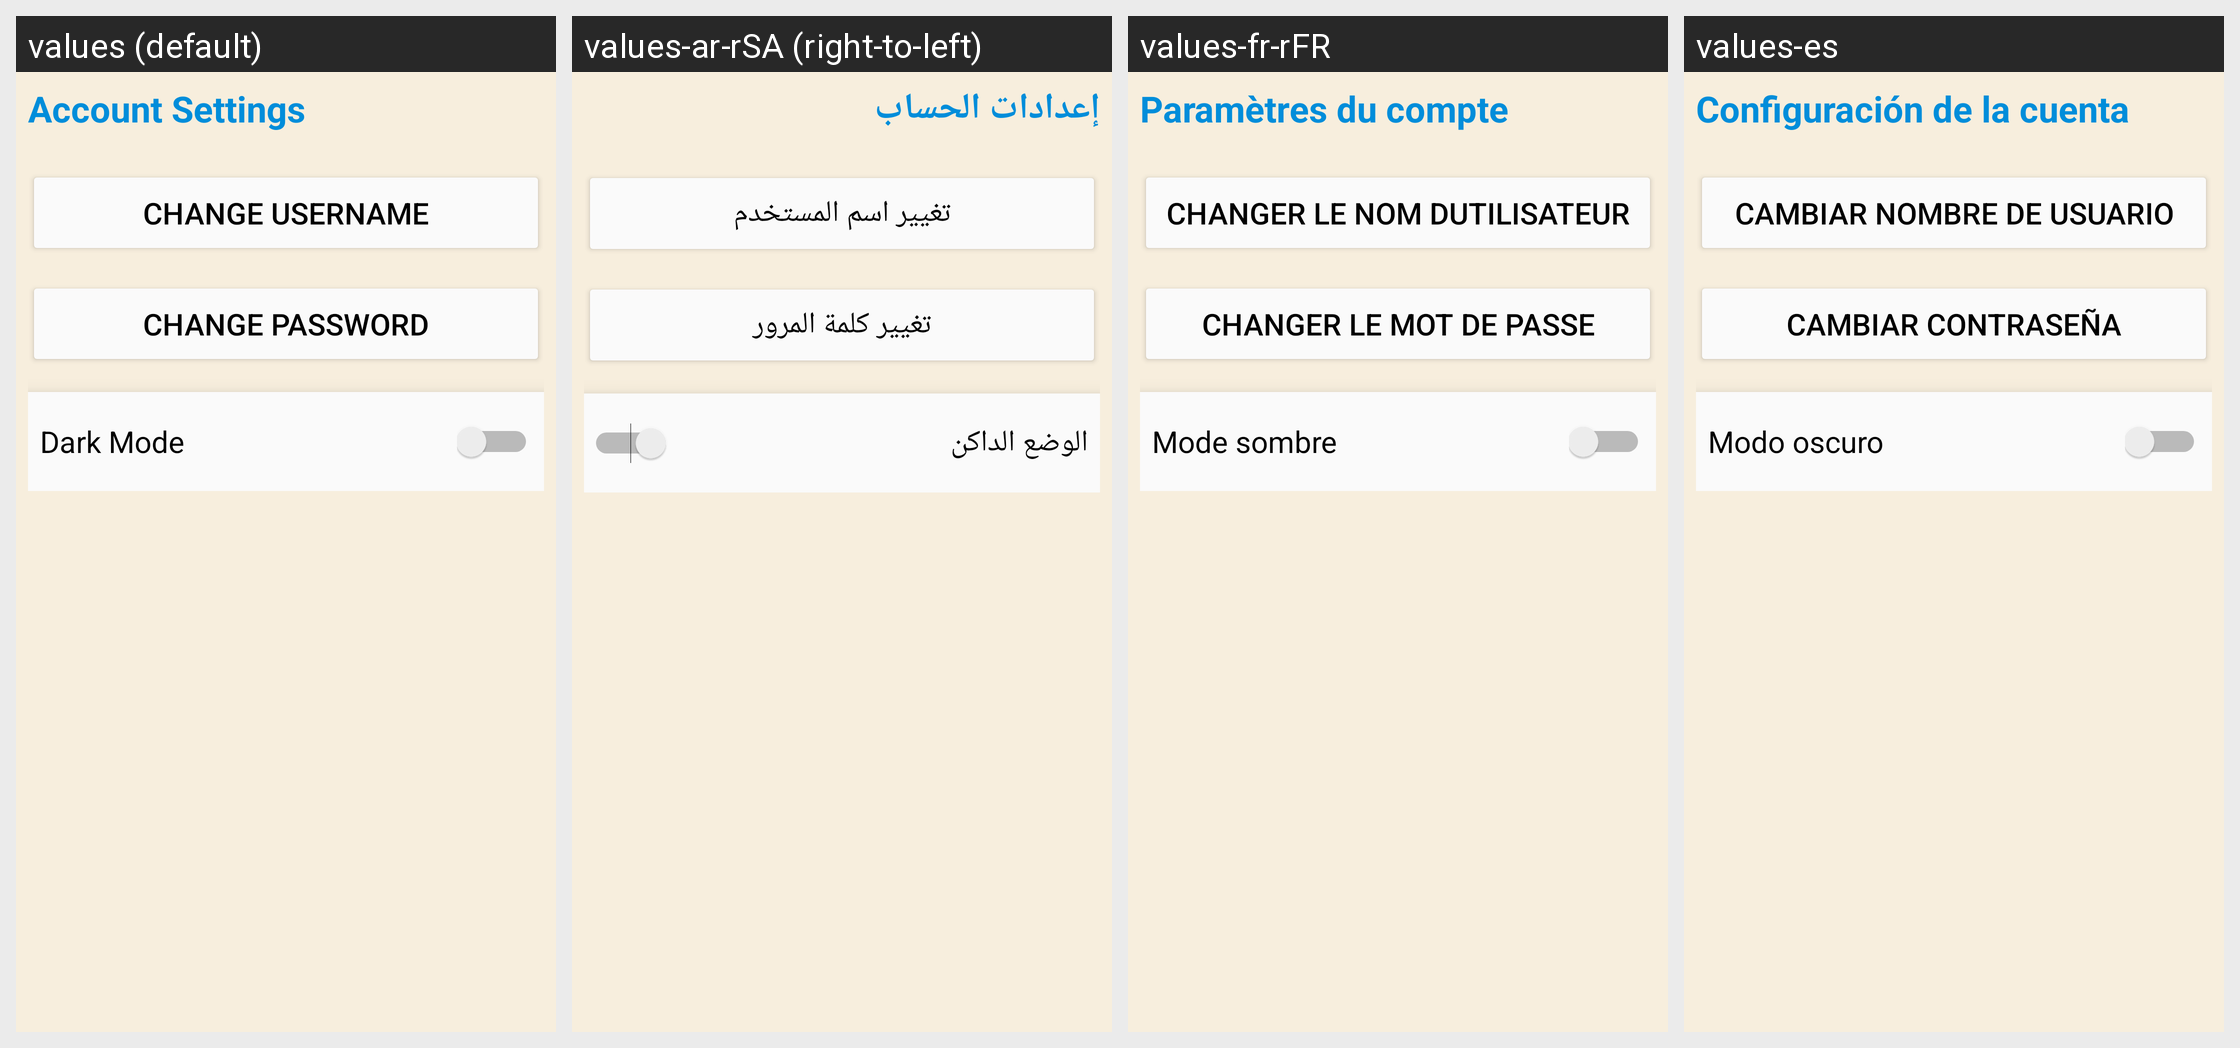

This grid shows one Android layout under several languages. Give, for every string resource on the screen, its name, the default text and each shown locale's text.
Android screen res/layout/fragment_account_setting.xml rendered under 4 locales, left to right: values (default), values-ar-rSA (right-to-left), values-fr-rFR, values-es. Device: Nexus 5 (rendered at 1080×1920; each locale shown at half size, 540×960, under a caption strip naming it); theme Theme.SportsStore.
Other locales in the repository, not shown: values-de.
Strings drawn on this screen, with the default value and each locale's value (text and hints the layout hard-codes, and strings that could not be matched under every locale, appear in the picture but are not listed):

account_settings
  values: Account Settings
  values-ar-rSA: إعدادات الحساب
  values-fr-rFR: Paramètres du compte
  values-es: Configuración de la cuenta

change_username
  values: Change Username
  values-ar-rSA: تغيير اسم المستخدم
  values-fr-rFR: Changer le nom dutilisateur
  values-es: Cambiar nombre de usuario

change_password
  values: Change Password
  values-ar-rSA: تغيير كلمة المرور
  values-fr-rFR: Changer le mot de passe
  values-es: Cambiar contraseña

dark_mode
  values: Dark Mode
  values-ar-rSA: الوضع الداكن
  values-fr-rFR: Mode sombre
  values-es: Modo oscuro
